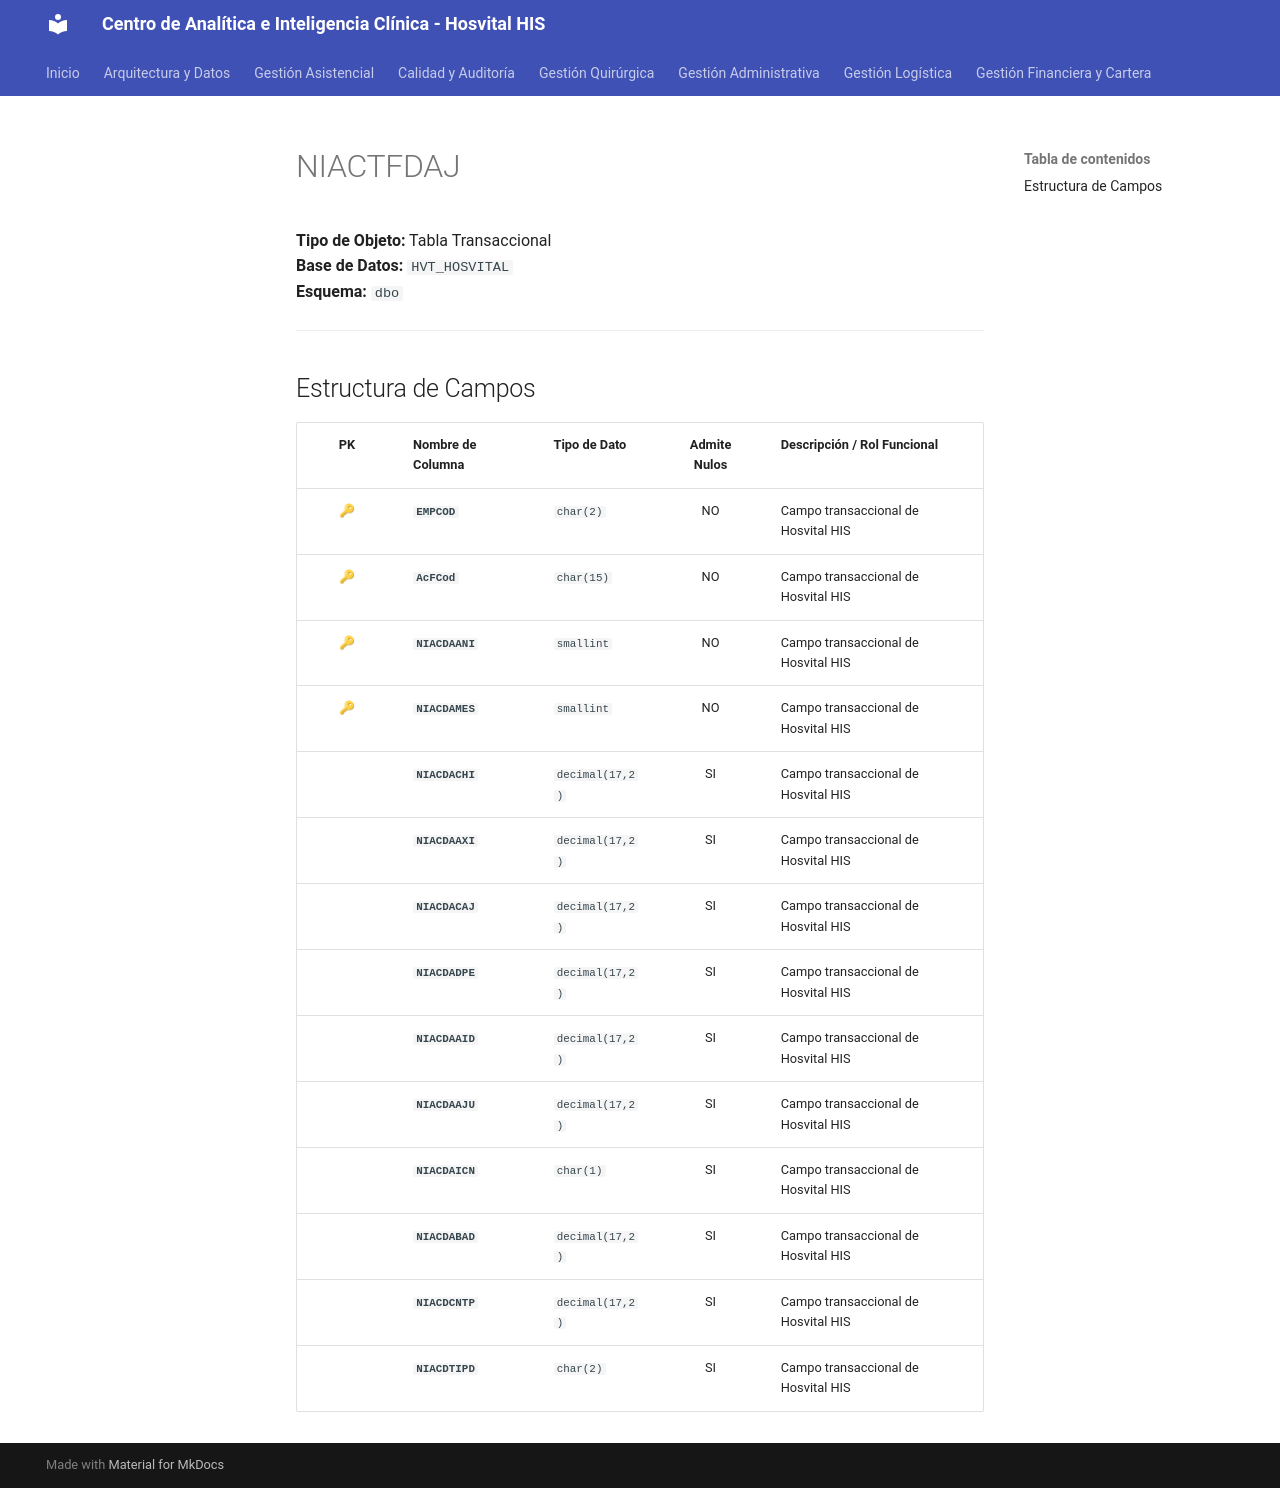

repository: SoporteSaludtech/superset-docs · page: diccionario-general/NIACTFDAJ/index.html · generator: mkdocs

# NIACTFDAJ

**Tipo de Objeto:** Tabla Transaccional  
**Base de Datos:** `HVT_HOSVITAL`  
**Esquema:** `dbo`

---

## Estructura de Campos

| PK | Nombre de Columna | Tipo de Dato | Admite Nulos | Descripción / Rol Funcional |
| :-: | :--- | :--- | :-: | :--- |
| 🔑 | **`EMPCOD`** | `char(2)` | NO | Campo transaccional de Hosvital HIS |
| 🔑 | **`AcFCod`** | `char(15)` | NO | Campo transaccional de Hosvital HIS |
| 🔑 | **`NIACDAANI`** | `smallint` | NO | Campo transaccional de Hosvital HIS |
| 🔑 | **`NIACDAMES`** | `smallint` | NO | Campo transaccional de Hosvital HIS |
|  | **`NIACDACHI`** | `decimal(17,2)` | SI | Campo transaccional de Hosvital HIS |
|  | **`NIACDAAXI`** | `decimal(17,2)` | SI | Campo transaccional de Hosvital HIS |
|  | **`NIACDACAJ`** | `decimal(17,2)` | SI | Campo transaccional de Hosvital HIS |
|  | **`NIACDADPE`** | `decimal(17,2)` | SI | Campo transaccional de Hosvital HIS |
|  | **`NIACDAAID`** | `decimal(17,2)` | SI | Campo transaccional de Hosvital HIS |
|  | **`NIACDAAJU`** | `decimal(17,2)` | SI | Campo transaccional de Hosvital HIS |
|  | **`NIACDAICN`** | `char(1)` | SI | Campo transaccional de Hosvital HIS |
|  | **`NIACDABAD`** | `decimal(17,2)` | SI | Campo transaccional de Hosvital HIS |
|  | **`NIACDCNTP`** | `decimal(17,2)` | SI | Campo transaccional de Hosvital HIS |
|  | **`NIACDTIPD`** | `char(2)` | SI | Campo transaccional de Hosvital HIS |
